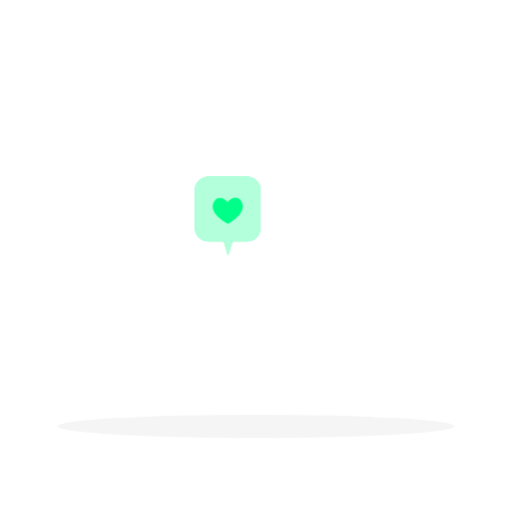
t = 0.00 s
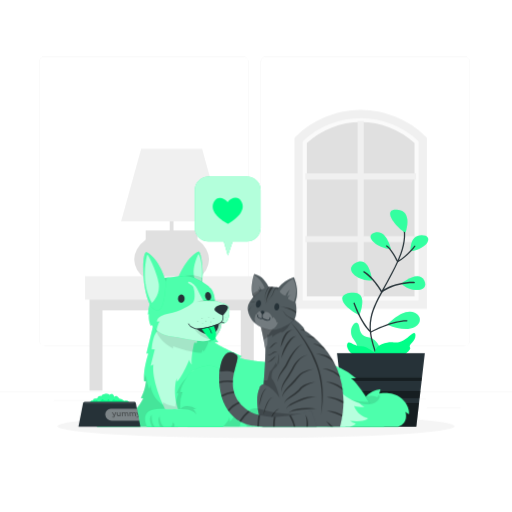
t = 1.00 s
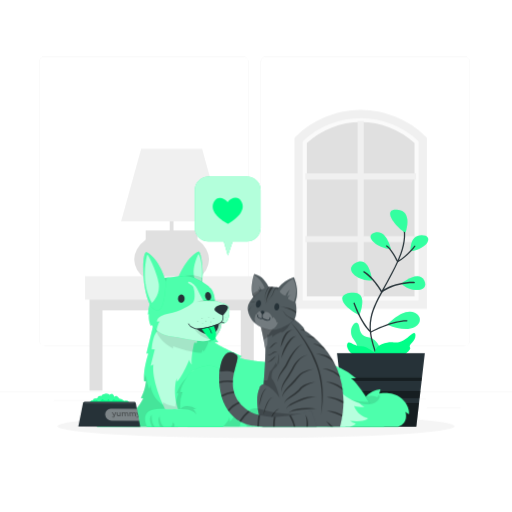
t = 1.09 s
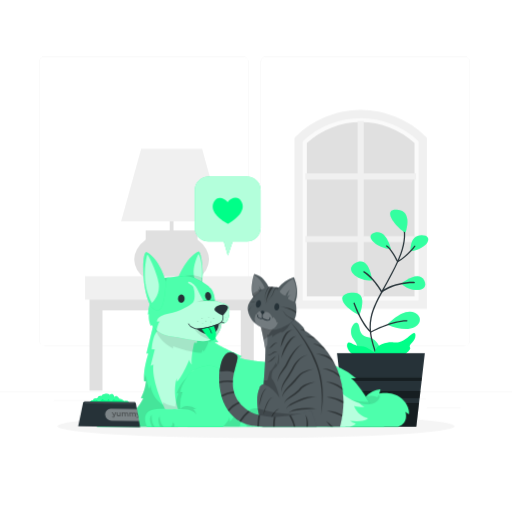
t = 1.28 s
t = 1.75 s: frame unchanged from t = 1.00 s, image omitted
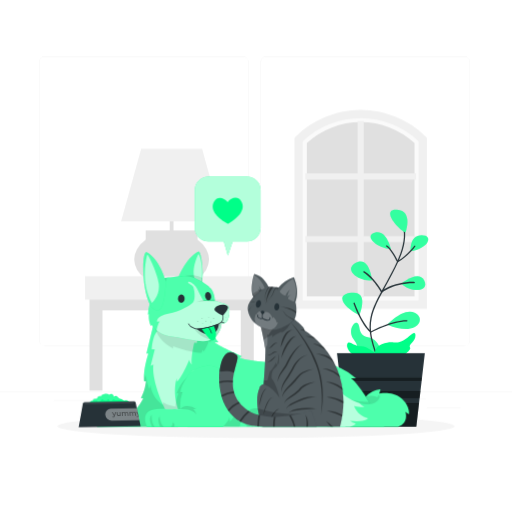
t = 2.13 s

The animated SVG that drew these frames (rendered in a browser with its animation timeline set to each time). Animation: 5 CSS @keyframes rules; one cycle of 2.50 s, repeats indefinitely.

<svg class="animated" id="freepik_stories-cat-and-dog" xmlns="http://www.w3.org/2000/svg" viewBox="0 0 500 500" version="1.1" xmlns:xlink="http://www.w3.org/1999/xlink" xmlns:svgjs="http://svgjs.com/svgjs"><style>svg#freepik_stories-cat-and-dog:not(.animated) .animable {opacity: 0;}svg#freepik_stories-cat-and-dog.animated #freepik--background-complete--inject-212 {animation: 1s 1 forwards cubic-bezier(.36,-0.01,.5,1.38) slideLeft;animation-delay: 0s;}svg#freepik_stories-cat-and-dog.animated #freepik--Plant--inject-212 {animation: 1s 1 forwards cubic-bezier(.36,-0.01,.5,1.38) fadeIn;animation-delay: 0s;}svg#freepik_stories-cat-and-dog.animated #freepik--Dog--inject-212 {animation: 1s 1 forwards cubic-bezier(.36,-0.01,.5,1.38) slideDown;animation-delay: 0s;}svg#freepik_stories-cat-and-dog.animated #freepik--Cat--inject-212 {animation: 1s 1 forwards cubic-bezier(.36,-0.01,.5,1.38) slideUp;animation-delay: 0s;}svg#freepik_stories-cat-and-dog.animated #freepik--Food--inject-212 {animation: 1s 1 forwards cubic-bezier(.36,-0.01,.5,1.38) slideLeft,1.5s Infinite  linear wind;animation-delay: 0s,1s;}            @keyframes slideLeft {                0% {                    opacity: 0;                    transform: translateX(-30px);                }                100% {                    opacity: 1;                    transform: translateX(0);                }            }                    @keyframes fadeIn {                0% {                    opacity: 0;                }                100% {                    opacity: 1;                }            }                    @keyframes slideDown {                0% {                    opacity: 0;                    transform: translateY(-30px);                }                100% {                    opacity: 1;                    transform: translateY(0);                }            }                    @keyframes slideUp {                0% {                    opacity: 0;                    transform: translateY(30px);                }                100% {                    opacity: 1;                    transform: inherit;                }            }                    @keyframes wind {                0% {                    transform: rotate( 0deg );                }                25% {                    transform: rotate( 1deg );                }                75% {                    transform: rotate( -1deg );                }            }        </style><g id="freepik--background-complete--inject-212" class="animable" style="transform-origin: 250px 228.23px;"><rect y="382.4" width="500" height="0.25" style="fill: rgb(235, 235, 235); transform-origin: 250px 382.525px;" id="el6eoca1rd1sy" class="animable"></rect><rect x="416.78" y="398.49" width="33.12" height="0.25" style="fill: rgb(235, 235, 235); transform-origin: 433.34px 398.615px;" id="elp4t1bc676rs" class="animable"></rect><rect x="322.53" y="401.21" width="8.69" height="0.25" style="fill: rgb(235, 235, 235); transform-origin: 326.875px 401.335px;" id="elzp0cm1v8y2b" class="animable"></rect><rect x="396.59" y="389.21" width="19.19" height="0.25" style="fill: rgb(235, 235, 235); transform-origin: 406.185px 389.335px;" id="elbb7y2j9jwjj" class="animable"></rect><rect x="52.46" y="390.89" width="43.19" height="0.25" style="fill: rgb(235, 235, 235); transform-origin: 74.055px 391.015px;" id="elq58a8la20r" class="animable"></rect><rect x="104.56" y="390.89" width="6.33" height="0.25" style="fill: rgb(235, 235, 235); transform-origin: 107.725px 391.015px;" id="elt9xd771qf7l" class="animable"></rect><rect x="131.47" y="395.11" width="93.68" height="0.25" style="fill: rgb(235, 235, 235); transform-origin: 178.31px 395.235px;" id="elb9s0drsw2qr" class="animable"></rect><path d="M237,337.8H43.91a5.71,5.71,0,0,1-5.7-5.71V60.66A5.71,5.71,0,0,1,43.91,55H237a5.71,5.71,0,0,1,5.71,5.71V332.09A5.71,5.71,0,0,1,237,337.8ZM43.91,55.2a5.46,5.46,0,0,0-5.45,5.46V332.09a5.46,5.46,0,0,0,5.45,5.46H237a5.47,5.47,0,0,0,5.46-5.46V60.66A5.47,5.47,0,0,0,237,55.2Z" style="fill: rgb(235, 235, 235); transform-origin: 140.46px 196.4px;" id="el8fepnbnk2lu" class="animable"></path><path d="M453.31,337.8H260.21a5.72,5.72,0,0,1-5.71-5.71V60.66A5.72,5.72,0,0,1,260.21,55h193.1A5.71,5.71,0,0,1,459,60.66V332.09A5.71,5.71,0,0,1,453.31,337.8ZM260.21,55.2a5.47,5.47,0,0,0-5.46,5.46V332.09a5.47,5.47,0,0,0,5.46,5.46h193.1a5.47,5.47,0,0,0,5.46-5.46V60.66a5.47,5.47,0,0,0-5.46-5.46Z" style="fill: rgb(235, 235, 235); transform-origin: 356.75px 196.4px;" id="elrklzgq5w3s" class="animable"></path><polygon points="412.88 136.23 369.81 111.17 336.62 111.17 292.82 135.04 292.82 297.46 412.88 297.46 412.88 136.23" style="fill: rgb(224, 224, 224); transform-origin: 352.85px 204.315px;" id="elbnf1t6hq1qa" class="animable"></polygon><path d="M291.59,136.23l1.23-1.19a85.35,85.35,0,0,1,59.42-23.87h0A85.34,85.34,0,0,1,411.65,135l1.23,1.19V297.46H291.59Zm113.25,3.45a77.86,77.86,0,0,0-105.21,0V289.42H404.84Z" style="fill: rgb(250, 250, 250); transform-origin: 352.235px 204.315px;" id="el913xzmsdwv7" class="animable"></path><polygon points="355.25 290.39 349.22 290.39 349.22 236.48 298.11 236.48 298.11 230.45 349.22 230.45 349.22 175.32 298.11 175.32 298.11 169.28 349.22 169.28 349.22 118.17 355.25 118.17 355.25 169.28 406.36 169.28 406.36 175.32 355.25 175.32 355.25 230.45 406.36 230.45 406.36 236.48 355.25 236.48 355.25 290.39" style="fill: rgb(240, 240, 240); transform-origin: 352.235px 204.28px;" id="elpjyk28q0bto" class="animable"></polygon><path d="M287.56,134.59l1.18-1.18a89.9,89.9,0,0,1,127,0l1.18,1.18v166.9H287.56Zm121.3,3.35a81.85,81.85,0,0,0-113.25,0v155.5H408.86Z" style="fill: rgb(240, 240, 240); transform-origin: 352.24px 204.319px;" id="el4kbiyie0lto" class="animable"></path><rect x="165.76" y="181.5" width="3.7" height="58.67" style="fill: rgb(224, 224, 224); transform-origin: 167.61px 210.835px;" id="elezcd68dndgo" class="animable"></rect><ellipse cx="167.61" cy="253.33" rx="36.5" ry="26.56" style="fill: rgb(224, 224, 224); transform-origin: 167.61px 253.33px;" id="elqo7p5xz4f48" class="animable"></ellipse><polygon points="87.41 275.93 87.41 381.37 100.09 381.37 100.09 303.15 235.14 303.15 235.14 381.37 247.82 381.37 247.82 275.93 87.41 275.93" style="fill: rgb(224, 224, 224); transform-origin: 167.615px 328.65px;" id="elo80syf957ko" class="animable"></polygon><rect x="83.09" y="269.62" width="169.04" height="23.04" style="fill: rgb(240, 240, 240); transform-origin: 167.61px 281.14px;" id="eljlduegem1vc" class="animable"></rect><rect x="142.29" y="224.96" width="50.63" height="9.51" style="fill: rgb(224, 224, 224); transform-origin: 167.605px 229.715px;" id="elmmffdnp9klh" class="animable"></rect><polygon points="216.89 216.17 118.33 216.17 137.9 145.45 197.32 145.45 216.89 216.17" style="fill: rgb(240, 240, 240); transform-origin: 167.61px 180.81px;" id="elw12emkmtv7p" class="animable"></polygon></g><g id="freepik--Shadow--inject-212" class="animable" style="transform-origin: 250px 416.24px;"><ellipse id="freepik--path--inject-212" cx="250" cy="416.24" rx="193.89" ry="11.32" style="fill: rgb(245, 245, 245); transform-origin: 250px 416.24px;" class="animable"></ellipse></g><g id="freepik--Plant--inject-212" class="animable animator-active" style="transform-origin: 373.632px 310.706px;"><path d="M370.13,370.25a.83.83,0,0,1-.47-.14c-9.3-6.35-20-31.84-20.4-32.93a.82.82,0,0,1,.45-1.08.83.83,0,0,1,1.09.45c.1.25,10.44,25,19.21,31.75,2.32-2.5,12.21-12.16,29.95-16a.83.83,0,1,1,.35,1.63c-19.43,4.17-29.44,15.88-29.54,16A.84.84,0,0,1,370.13,370.25Z" style="fill: rgb(38, 50, 56); transform-origin: 375.082px 353.143px;" id="elqqodkj4vkha" class="animable"></path><path d="M373.83,348.93s-2.39-17.57-13.63-19.49-7.85-10.42-10.78-13.71-10.58,6.41-4,15.81,1.19,6.45,4,15.19S374.86,363.5,373.83,348.93Z" style="fill: rgb(0, 255, 136); transform-origin: 358.343px 336.021px;" id="elu8a4vpdij6" class="animable"></path><g id="el8lo1t9s1sw"><path d="M373.83,348.93s-2.39-17.57-13.63-19.49-7.85-10.42-10.78-13.71-10.58,6.41-4,15.81,1.19,6.45,4,15.19S374.86,363.5,373.83,348.93Z" style="fill: rgb(255, 255, 255); isolation: isolate; opacity: 0.2; transform-origin: 358.343px 336.021px;" class="animable"></path></g><path d="M371.45,361.34a.62.62,0,0,1-.62-.5,155,155,0,0,0-4.4-15.4c-3.61-11.13-7.34-22.65-4.79-35,2.09-10.14,7.2-19.47,12.15-28.49q1.24-2.27,2.46-4.52c.66-1.23,1.33-2.46,2-3.69,4.54-8.4,9.24-17.09,12.55-26.16,4.14-11.32,4.72-21,1.77-29.7a.64.64,0,0,1,1.21-.41c3,8.95,2.46,18.94-1.78,30.55-3.35,9.16-8.07,17.88-12.64,26.32l-2,3.69c-.81,1.51-1.64,3-2.47,4.53-4.9,8.94-10,18.18-12,28.13-2.48,12,1,22.86,4.76,34.34a154.48,154.48,0,0,1,4.43,15.53.64.64,0,0,1-.49.75Z" style="fill: rgb(38, 50, 56); transform-origin: 378.237px 289.206px;" id="elj5xsd3v8fj" class="animable"></path><path d="M396,226.92s7.66-21.31-8.41-22.2S388.7,224.43,396,226.92Z" style="fill: rgb(0, 255, 136); transform-origin: 389.382px 215.806px;" id="elaqz0fym71zf" class="animable"></path><path d="M381.58,243.07s-4.26-19.68-15.8-15.87S370.19,243.13,381.58,243.07Z" style="fill: rgb(0, 255, 136); transform-origin: 371.679px 234.89px;" id="elaclor5g75a6" class="animable"></path><path d="M400.91,245.29s-1.3-15.65,10.83-15.63S418.1,243.24,400.91,245.29Z" style="fill: rgb(0, 255, 136); transform-origin: 409.527px 237.475px;" id="eldtks04p8utj" class="animable"></path><path d="M392,276.91s16.66-14.06,22.22-3.11S401.58,286.5,392,276.91Z" style="fill: rgb(0, 255, 136); transform-origin: 403.628px 276.396px;" id="el35cebrohwqm" class="animable"></path><path d="M363.28,273.55s-2.41-24.16-15.75-17S351.76,275.65,363.28,273.55Z" style="fill: rgb(0, 255, 136); transform-origin: 353.011px 264.509px;" id="ell1ikgi9nah" class="animable"></path><path d="M350.78,307.72s10.36-24.07-7.74-21.82S338.22,301.47,350.78,307.72Z" style="fill: rgb(0, 255, 136); transform-origin: 343.961px 296.736px;" id="el3xwscycocpt" class="animable"></path><path d="M378.2,317.15s15.71-17.52,27.18-11.52S406.87,329.21,378.2,317.15Z" style="fill: rgb(0, 255, 136); transform-origin: 394.117px 312.831px;" id="elgmcb7o92bts" class="animable"></path><g id="elppn7tb11cv"><g style="isolation: isolate; opacity: 0.2; transform-origin: 376.187px 262.987px;" class="animable"><path d="M396,226.92s7.66-21.31-8.41-22.2S388.7,224.43,396,226.92Z" style="fill: rgb(255, 255, 255); transform-origin: 389.382px 215.806px;" id="elqtfm3mcj" class="animable"></path><path d="M381.58,243.07s-4.26-19.68-15.8-15.87S370.19,243.13,381.58,243.07Z" style="fill: rgb(255, 255, 255); transform-origin: 371.679px 234.89px;" id="elqx1ct9ht37" class="animable"></path><path d="M400.91,245.29s-1.3-15.65,10.83-15.63S418.1,243.24,400.91,245.29Z" style="fill: rgb(255, 255, 255); transform-origin: 409.527px 237.475px;" id="els0edymimps8" class="animable"></path><path d="M392,276.91s16.66-14.06,22.22-3.11S401.58,286.5,392,276.91Z" style="fill: rgb(255, 255, 255); transform-origin: 403.628px 276.396px;" id="elvlrh0q30yst" class="animable"></path><path d="M363.28,273.55s-2.41-24.16-15.75-17S351.76,275.65,363.28,273.55Z" style="fill: rgb(255, 255, 255); transform-origin: 353.011px 264.509px;" id="eltzalfairjui" class="animable"></path><path d="M350.78,307.72s10.36-24.07-7.74-21.82S338.22,301.47,350.78,307.72Z" style="fill: rgb(255, 255, 255); transform-origin: 343.961px 296.736px;" id="el1s648rschff" class="animable"></path><path d="M378.2,317.15s15.71-17.52,27.18-11.52S406.87,329.21,378.2,317.15Z" style="fill: rgb(255, 255, 255); transform-origin: 394.117px 312.831px;" id="elctd338zivhg" class="animable"></path></g></g><path d="M388.27,256.06a.64.64,0,0,1-.2,0,.64.64,0,0,1-.38-.32c-.05-.12-5.91-12.13-10.51-15.06a.64.64,0,0,1,.68-1.08c4.34,2.77,9.41,12.46,10.68,15,9.09-5,15.95-14.55,16-14.64a.64.64,0,0,1,1,.74c-.3.41-7.4,10.27-17,15.33A.59.59,0,0,1,388.27,256.06Z" style="fill: rgb(38, 50, 56); transform-origin: 391.256px 247.797px;" id="el4ihnerh8e3o" class="animable"></path><path d="M372.7,285.55l-.14,0a.64.64,0,0,1-.41-.31c-.07-.13-7.42-13.25-17.15-19.34a.63.63,0,0,1-.2-.88.62.62,0,0,1,.87-.2c8.91,5.57,15.65,16.47,17.24,19.19,14.14-9.74,31.46-8.83,31.64-8.82a.64.64,0,0,1,.6.67.67.67,0,0,1-.68.6c-.17,0-17.53-.91-31.4,9A.59.59,0,0,1,372.7,285.55Z" style="fill: rgb(38, 50, 56); transform-origin: 379.925px 275.136px;" id="el0woev4c1xhes" class="animable"></path><path d="M362.24,324.78a.63.63,0,0,1-.41-.15c-9.46-8-16.36-27.54-16.64-28.37a.63.63,0,0,1,.39-.81.62.62,0,0,1,.8.39c.07.2,6.91,19.56,15.94,27.54,2.95-1.57,21-10.81,34.7-10.81h.23a.64.64,0,0,1,.63.64.64.64,0,0,1-.64.63H397c-14.34,0-34.28,10.75-34.48,10.86A.64.64,0,0,1,362.24,324.78Z" style="fill: rgb(38, 50, 56); transform-origin: 371.516px 310.097px;" id="elxyum1knvqf8" class="animable"></path><path d="M367.6,352.1s-5.9-11.74,5.18-16.07,12.63.41,19.56-2.83,13-12.39,13.32-6-7.52,9-5.23,12.19S380.35,358.6,367.6,352.1Z" style="fill: rgb(0, 255, 136); transform-origin: 385.85px 339.312px;" id="eljkthcnbnj" class="animable"></path><path d="M367.71,346.24s-8.24-8.32-15.41-8.17-11.9-7.1-13.37-1.78S348,355.83,367.71,346.24Z" style="fill: rgb(0, 255, 136); transform-origin: 353.252px 341.91px;" id="elqgj5hxponni" class="animable"></path><polygon points="329.08 344.84 331.85 368.69 332.21 371.85 333.36 381.85 334.19 388.92 334.73 393.52 337.41 416.72 406.49 416.72 409.18 393.52 409.71 388.92 410.54 381.85 411.69 371.85 412.06 368.69 414.83 344.84 329.08 344.84" style="fill: rgb(38, 50, 56); transform-origin: 371.955px 380.78px;" id="elm6qa25gq8h" class="animable"></polygon><g id="el9x1z74rha6w"><polygon points="333.36 381.85 334.19 388.92 409.71 388.92 410.54 381.85 333.36 381.85" style="opacity: 0.4; transform-origin: 371.95px 385.385px;" class="animable"></polygon></g><g id="eleeut69pob2i"><polygon points="334.73 393.52 337.41 416.72 406.49 416.72 409.18 393.52 334.73 393.52" style="opacity: 0.4; transform-origin: 371.955px 405.12px;" class="animable"></polygon></g><g id="el8iu7qkc17p"><polygon points="331.85 368.69 332.21 371.85 411.69 371.85 412.06 368.69 331.85 368.69" style="opacity: 0.4; transform-origin: 371.955px 370.27px;" class="animable"></polygon></g></g><g id="freepik--speech-bubble--inject-212" class="animable" style="transform-origin: 222.38px 211.005px;"><path d="M241.45,172.49h-38.1a13.1,13.1,0,0,0-13.1,13.1v37a13.11,13.11,0,0,0,13.1,13.1h15.18l4,13.83,4.77-13.83h14.11a13.1,13.1,0,0,0,13.1-13.1v-37A13.09,13.09,0,0,0,241.45,172.49Z" style="fill: rgb(0, 255, 136); transform-origin: 222.38px 211.005px;" id="el8xpk4qvll5o" class="animable"></path><g id="eln667nxo7gd"><path d="M241.45,172.49h-38.1a13.1,13.1,0,0,0-13.1,13.1v37a13.11,13.11,0,0,0,13.1,13.1h15.18l4,13.83,4.77-13.83h14.11a13.1,13.1,0,0,0,13.1-13.1v-37A13.09,13.09,0,0,0,241.45,172.49Z" style="fill: rgb(255, 255, 255); opacity: 0.7; transform-origin: 222.38px 211.005px;" class="animable"></path></g><path d="M209.17,196.68c3.3-5.53,9.79-3.5,13.18.72,3.28-4.31,9.7-6.5,13.15-1.06,5.82,9.18-5.81,17.9-11.31,21.33-.62.39-1.14.72-1.57,1-.44-.24-1-.55-1.59-.93C215.44,214.43,203.59,206,209.17,196.68Z" style="fill: rgb(0, 255, 136); transform-origin: 222.401px 205.893px;" id="elejv95een4pg" class="animable"></path></g><g id="freepik--Dog--inject-212" class="animable" style="transform-origin: 246.245px 331.103px;"><path d="M375.25,416.72H95a12.31,12.31,0,0,1-1.88-5.31c0-.19,0-.39-.05-.58s0-.39,0-.58,0-.39,0-.59a10,10,0,0,1,.11-1.24c0-.16,0-.32.09-.47s.08-.37.12-.54a5.5,5.5,0,0,1,.16-.58,8.22,8.22,0,0,1,.4-1.08c.07-.17.15-.35.23-.52l.27-.51h0l.3-.49a10.17,10.17,0,0,1,.68-.94c.12-.16.25-.3.38-.45l.32-.35.71-.65a9.37,9.37,0,0,1,.78-.59,6.2,6.2,0,0,1,.69-.44l.06,0,.66-.36.25-.11a7.64,7.64,0,0,1,.83-.35c.25-.1.52-.2.79-.28,7.73-2.38,28.94-.46,31.36-.46a1.14,1.14,0,0,0,.42-.09c1.51-.6,3.79-4.1,5.39-6.86l.26-.45c.92-1.6,1.57-2.87,1.64-3h-2.36s0,0,0,0a35.24,35.24,0,0,0,1.75-3.69c.28-.67.54-1.35.77-2,.1-.27.19-.53.28-.8.31-.94.58-1.86.82-2.72.12-.43.23-.86.33-1.27s.19-.8.27-1.19.15-.65.21-1,.09-.47.12-.68c.1-.47.17-.89.23-1.26,0-.17.05-.33.07-.48l.06-.38c0-.12,0-.22,0-.32s0-.19,0-.27c0-.27,0-.42,0-.42h-1.77c-.06-.51-.1-1-.13-1.54l0-.7c0-.19,0-.39,0-.58,0-.57,0-1.15,0-1.73,0-.38,0-.76,0-1.15s0-.66.06-1,0-.36,0-.55h0c.07-.94.16-1.87.28-2.79,0-.31.08-.62.12-.93s.08-.6.13-.91c.09-.6.19-1.2.29-1.79s.21-1.17.32-1.74c.17-.86.35-1.69.53-2.49.07-.26.12-.52.19-.78q.18-.78.36-1.5a.27.27,0,0,0,0-.12c.11-.44.23-.87.34-1.27v0c.12-.44.24-.85.35-1.24.39-1.4.74-2.52,1-3.25,0-.11.06-.2.09-.29s.11-.3.14-.41.07-.19.08-.23,0,0,0,0v0h-1.92l7.71-31.91s28.36-9.19,41-8.48c.47,0,.91.06,1.33.12.21,0,.42.06.61.09a9.22,9.22,0,0,1,1,.22,5.54,5.54,0,0,1,1.21.44,4.18,4.18,0,0,1,.63.37,2.17,2.17,0,0,1,.32.27,2.37,2.37,0,0,1,.27.28,2.26,2.26,0,0,1,.39.67,1.71,1.71,0,0,1,.13.38,20.22,20.22,0,0,0,.85,2.71l.25.61c.17.45.38.91.6,1.39.12.28.26.56.4.86.39.81.82,1.64,1.28,2.49A127.08,127.08,0,0,0,208.06,327c.85,1.24,1.65,2.38,2.36,3.37l.53.73.83,1.14.68.91h0l.26.35.12.16.33.43.17.22a.05.05,0,0,1,0,0l-3.84,0c6.4,4.86,26.66,13.64,26.66,13.64l-1.88,1.39c18.76,7.23,86.5,4.52,87.4,4.49l-1,.41L318,355.3h0c.66.09,1.32.18,2,.29a45.81,45.81,0,0,1,8.33,2.21l1.69.65c.83.34,1.65.69,2.44,1.06a59.44,59.44,0,0,1,15.17,10H342.7c3.74,2,11,12.31,17.78,22.81,3,4.73,5.95,9.48,8.37,13.52C372.64,412.15,375.25,416.72,375.25,416.72Z" style="fill: rgb(0, 255, 136); transform-origin: 234.149px 360.835px;" id="el23pff7jr5yg" class="animable"></path><g id="elk0kto5rd2np"><path d="M375.25,416.72H95a12.31,12.31,0,0,1-1.88-5.31c0-.19,0-.39-.05-.58s0-.39,0-.58,0-.39,0-.59a10,10,0,0,1,.11-1.24c0-.16,0-.32.09-.47s.08-.37.12-.54a5.5,5.5,0,0,1,.16-.58,8.22,8.22,0,0,1,.4-1.08c.07-.17.15-.35.23-.52l.27-.51h0l.3-.49a10.17,10.17,0,0,1,.68-.94c.12-.16.25-.3.38-.45l.32-.35.71-.65a9.37,9.37,0,0,1,.78-.59,6.2,6.2,0,0,1,.69-.44l.06,0,.66-.36.25-.11a7.64,7.64,0,0,1,.83-.35c.25-.1.52-.2.79-.28,7.73-2.38,28.94-.46,31.36-.46a1.14,1.14,0,0,0,.42-.09c1.51-.6,3.79-4.1,5.39-6.86l.26-.45c.92-1.6,1.57-2.87,1.64-3H137.6a39.9,39.9,0,0,0,1.76-3.69c.19-.46.37-.93.54-1.39.09-.21.16-.41.23-.62s.19-.53.28-.8c.31-.94.58-1.86.82-2.72.12-.43.23-.86.33-1.27s.19-.8.27-1.19.15-.65.21-1,.09-.47.12-.68c.1-.47.17-.89.23-1.26,0-.17.05-.33.07-.48l.06-.38c0-.12,0-.22,0-.32s0-.19,0-.27c0-.27,0-.42,0-.42h-1.77c-.06-.51-.1-1-.13-1.54l0-.7c0-.19,0-.39,0-.58,0-.57,0-1.15,0-1.73,0-.38,0-.76,0-1.15s0-.66.06-1,0-.36,0-.55h0c.07-.94.16-1.87.28-2.79,0-.31.08-.62.12-.93s.08-.6.13-.91c.09-.6.19-1.2.29-1.79s.21-1.17.32-1.74c.17-.86.35-1.69.53-2.49.07-.26.12-.52.19-.78q.18-.78.36-1.5a.27.27,0,0,0,0-.12c.11-.44.23-.87.34-1.27v0c.12-.44.24-.85.35-1.24.4-1.4.75-2.52,1-3.25,0-.11.06-.2.09-.29s.11-.3.14-.41.07-.19.08-.23,0,0,0,0v0h-1.93l7.71-31.91s28.36-9.19,41-8.48c.47,0,.91.06,1.33.12.21,0,.42.06.61.09a9.22,9.22,0,0,1,1,.22,5.54,5.54,0,0,1,1.21.44,4.18,4.18,0,0,1,.63.37,2.17,2.17,0,0,1,.32.27,2.37,2.37,0,0,1,.27.28,2.26,2.26,0,0,1,.39.67,2,2,0,0,1,.12.37,19.09,19.09,0,0,0,.86,2.72,6,6,0,0,0,.25.61c.17.45.38.91.6,1.39.12.28.26.56.4.86.39.81.82,1.64,1.28,2.49A127.08,127.08,0,0,0,208.06,327c.85,1.24,1.65,2.38,2.36,3.37l.53.73.83,1.14.68.91h0l.26.35.12.16c.13.17.25.31.33.43l.17.22a.05.05,0,0,1,0,0l-3.84,0c6.4,4.86,26.66,13.64,26.66,13.64l-1.88,1.39c18.76,7.23,86.5,4.52,87.4,4.49l-1,.41L318,355.3h0c.66.08,1.32.17,2,.29a45.81,45.81,0,0,1,8.33,2.21l1.69.65c.83.34,1.65.69,2.44,1.06a59.44,59.44,0,0,1,15.17,10H342.7c3.74,2,11,12.31,17.78,22.81,3,4.73,5.95,9.48,8.37,13.52C372.64,412.15,375.25,416.72,375.25,416.72Z" style="fill: rgb(255, 255, 255); opacity: 0.3; transform-origin: 234.149px 360.83px;" class="animable"></path></g><g id="ellpiis6s7rk9"><path d="M192.4,323.38v11.37h-2.75s-3.46,15.74-2.27,21.11c0,0-1.5-.67-2.58-4.59,0,0-6.73,16.89-12,21.42l-.33-3s-7.71,23,10.89,47.05h-9.1c-4.85-3.83-10.28-10.35-15.05-21.4-12.23-28.36-9.32-39.46-9.32-39.46l-2.73,1.45,4-16.12h-2.89s.23-16.24,8.57-20.58S192.4,323.38,192.4,323.38Z" style="fill: rgb(255, 255, 255); opacity: 0.6; transform-origin: 169.78px 367.982px;" class="animable"></path></g><g id="elj0r8fy9xq9"><path d="M208.06,330.79a14.72,14.72,0,0,1-3,3.4l-1.17-1.46c-.61,4.22-4.82,10.5-4.82,10.5l-1.28-1.35-.84,2.69c-9.09.27-28-6.46-28-6.46l.18,2.16a34.78,34.78,0,0,1-19-24s33.68-.8,51-.39C203.16,320.94,205.78,326.34,208.06,330.79Z" style="opacity: 0.1; transform-origin: 179.095px 330.171px;" class="animable"></path></g><g id="el0igx800ub6a"><path d="M234.1,416.72H95c-4-6.18-1.84-14.69,5.9-17.06s28.94-.46,31.36-.46S140,388.81,140,388.81H137.6a48,48,0,0,0,5-16.45h-1.77a40.62,40.62,0,0,1-.06-7.24c.52,2.39,1,4,1,4l.86-2.85c-.13,4.38,3.17,13.6,3.17,13.6l1.16-3.51c2.14,13.82,12.16,19,12.16,19l.21-2.51c3.84,2.86,12.17,4.29,12.17,4.29-.2-6,2.88-13.07,2.88-13.07h-1.85C176.47,372.62,184,368,184,368s43.75,7.21,49.28,22.79C236.83,400.68,235.52,410.74,234.1,416.72Z" style="opacity: 0.1; transform-origin: 164.295px 390.92px;" class="animable"></path></g><g id="elhok4gynf0q7"><path d="M308.05,381.75s-13.6-.74-21.91,0-22.23,9.09-21.91,16.11,16.95,11.85,16.95,11.85-20.15-4.53-26.07-4.13-7.7,11.14-7.7,11.14H241.1s-2.43-12,2.43-16.11,15.91,0,15.91,0-1.83-15,9.37-21.85l-.13,3s7.06-6.28,22.11-6.06c0,0-3.28,2.42-2.64,2.2S294.06,376.62,308.05,381.75Z" style="opacity: 0.1; transform-origin: 274.271px 396.207px;" class="animable"></path></g><g id="el8iolxudwg8t"><path d="M368.85,405.84c-.67,4.08-3.52,7.88-7.63,10.88h-40.9c-10.9-7.65-11.3-16.29-11.3-16.29l3.31,1.49c-2.39-8.39-.64-20.17-.64-20.17,5.36,5.59,27.73,10.48,28.42,10.63-.63-.46-16.28-11.89-4.7-5.28a33.87,33.87,0,0,0,3.18,1.61c8.69,3.79,18.14,3.79,21.89,3.61C363.5,397.05,366.43,401.8,368.85,405.84Z" style="opacity: 0.1; transform-origin: 338.935px 399.235px;" class="animable"></path></g><path d="M173.19,273.21S181,251.45,194,245.47c2.22-1,8.38,29.67-1.89,43C191.35,289.51,173.19,273.21,173.19,273.21Z" style="fill: rgb(0, 255, 136); transform-origin: 185.527px 266.982px;" id="elvdtdlvj4uei" class="animable"></path><g id="el0dqan97gynnn"><path d="M197.67,271.29a45.22,45.22,0,0,1-1.26,7.79,26,26,0,0,1-4.29,9.43c-.76,1-18.94-15.3-18.94-15.3S181,251.45,194,245.48C195.48,244.79,198.75,258.31,197.67,271.29Z" style="fill: rgb(255, 255, 255); opacity: 0.3; transform-origin: 185.532px 267.004px;" class="animable"></path></g><g id="el1g712auak0w"><path d="M193.82,248s-9.22,17.62-1.84,27.19C199.23,284.62,198.66,254.68,193.82,248Z" style="fill: rgb(255, 255, 255); opacity: 0.6; transform-origin: 193.282px 262.505px;" class="animable"></path></g><g id="el1f9z5lh2efa"><path d="M197.67,271.29a45.22,45.22,0,0,1-1.26,7.79c-4.55-1.1-10.35-3.95-15.95-9.42C180.46,269.66,187.65,266.87,197.67,271.29Z" style="opacity: 0.1; transform-origin: 189.065px 273.936px;" class="animable"></path></g><path d="M223.18,299.18c-1.55-3.08-13.3-5-13.3-5s-.21-7.06-3.27-11.52-16.2-12.48-24.07-12.93-24.6,2.15-24.6,2.15l-11.63,24.07s0,.14,0,.4a36.89,36.89,0,0,0-1.83,11l.89-.83s-.66,7.07,1.95,11.69l.91-1a23.8,23.8,0,0,0,4.66,5.22c3.13,2.84,8,5.43,16.55,6.4,10,1.13,22.1,4.59,29.48,4.32,16.57-.6,17.43-17.12,17.43-17.12C225.21,316.46,224.73,302.25,223.18,299.18Z" style="fill: rgb(0, 255, 136); transform-origin: 184.274px 301.421px;" id="el96zwog7qdnq" class="animable"></path><g id="el7ant8f6sof6"><path d="M216.31,316s-.86,16.52-17.43,17.12c-7.38.27-19.52-3.19-29.48-4.32-8.52-1-13.42-3.56-16.55-6.4a24.23,24.23,0,0,1-4.67-5.22l-.9,1c-2.61-4.63-2-11.7-2-11.7l-.88.83a37,37,0,0,1,1.83-11c0-.26,0-.4,0-.4l11.63-24.07.86-.13c.84-.12,2.29-.33,4.07-.56,5.55-.74,14.52-1.75,19.67-1.46,7.87.45,21,8.4,24.07,12.93,2.16,3.15,2.9,7.6,3.15,9.94.1,1,.12,1.58.12,1.58s11.75,1.94,13.31,5S225.21,316.46,216.31,316Z" style="fill: rgb(255, 255, 255); opacity: 0.3; transform-origin: 184.209px 301.387px;" class="animable"></path></g><g id="elixbip1bav7"><path d="M221,314.34a6.06,6.06,0,0,1-4.72,1.65s-.57,10.95-9.73,15.34a19,19,0,0,1-7.7,1.78c-7.38.27-19.52-3.19-29.48-4.32-8.52-1-13.42-3.56-16.55-6.4.47-2.23,1.45-6.05,3.06-8.51l-2.46.1s-1.15-5.09,10.91-7.61,21.28-8.13,24.12-11.08,1.45-14-.26-15.84-5.26-2.95-4.38-4.14,6.28,2.2,8.22,5.79,5.73,11.87,7.18,12.84a106.35,106.35,0,0,1,10.64.22s11.75,1.94,13.31,5C224.38,301.55,224.94,310.56,221,314.34Z" style="fill: rgb(255, 255, 255); opacity: 0.6; transform-origin: 188.442px 304.096px;" class="animable"></path></g><path d="M180.2,292.28c-.4,2.19-2.13,3.67-3.87,3.32s-2.85-2.4-2.47-4.6,2.12-3.71,3.88-3.36S180.6,290.07,180.2,292.28Z" style="fill: rgb(38, 50, 56); transform-origin: 177.034px 291.62px;" id="el7876g1j0ju" class="animable"></path><path d="M206.06,288.48c.53,2.19-.31,4.27-1.87,4.66s-3.25-1.05-3.78-3.23.29-4.29,1.86-4.69S205.54,286.29,206.06,288.48Z" style="fill: rgb(38, 50, 56); transform-origin: 203.234px 289.179px;" id="elak1q4ja9b5m" class="animable"></path><path d="M222.19,299c-3.35-2.52-10.29-1.56-12.56,2.08-1.89,3,8.23,7,8.23,7S224.58,300.83,222.19,299Z" style="fill: rgb(38, 50, 56); transform-origin: 216.049px 302.835px;" id="el5biqtof2yy6" class="animable"></path><g id="elwg314mifdu"><path d="M221,314.34a6.06,6.06,0,0,1-4.72,1.65s-.57,10.95-9.73,15.34c-11.36-1.19-17.38-11-17.38-11,12.27,2.2,27.13-6,27.13-6a4.93,4.93,0,0,0,4.69,0Z" style="opacity: 0.1; transform-origin: 205.085px 322.83px;" class="animable"></path></g><path d="M218.45,315.44a4.29,4.29,0,0,1-2.32-.84.34.34,0,1,1,.41-.54,3.42,3.42,0,0,0,2.24.67.34.34,0,0,1,.4.27.34.34,0,0,1-.27.4A2.45,2.45,0,0,1,218.45,315.44Z" style="fill: rgb(38, 50, 56); transform-origin: 217.58px 314.707px;" id="elvc6lx5v101" class="animable"></path><path d="M213.71,316s-.13,10.67-9.77,10.68c-5.54,0-11.92-5.46-11.92-5.46A77.25,77.25,0,0,0,213.71,316Z" style="fill: rgb(38, 50, 56); transform-origin: 202.865px 321.34px;" id="elmcfu03e01r" class="animable"></path><path d="M197,321.21a64.68,64.68,0,0,0,7.85,10C209,335.37,214,329,208.69,318A86.1,86.1,0,0,1,197,321.21Z" style="fill: rgb(0, 255, 136); transform-origin: 203.994px 325.246px;" id="el9vnr2zohiut" class="animable"></path><path d="M193.31,321.47a9.71,9.71,0,0,1-3.62-.55l-.55-.22a9,9,0,0,1-5.44-4.45.34.34,0,1,1,.62-.3,8.39,8.39,0,0,0,5.07,4.11l.56.23c5.06,2.11,23.3-3.23,26.14-6.2,2.61-2.72.85-9.36.83-9.43a.34.34,0,0,1,.24-.42.34.34,0,0,1,.42.24c.08.29,1.88,7.09-1,10.09C214.29,317,200.9,321.47,193.31,321.47Z" style="fill: rgb(38, 50, 56); transform-origin: 200.937px 312.852px;" id="el4jnasvrqap4" class="animable"></path><path d="M206.54,325.46a.34.34,0,0,1-.33-.25,17.06,17.06,0,0,0-2.76-5.39.34.34,0,1,1,.53-.43,17.46,17.46,0,0,1,2.89,5.63.35.35,0,0,1-.24.43Z" style="fill: rgb(38, 50, 56); transform-origin: 205.128px 322.362px;" id="elwis49jdxolf" class="animable"></path><g id="elolnth9etmyh"><path d="M162.87,271.17a7.41,7.41,0,0,1-1.06,3.52l-3-3C159.64,271.61,161.09,271.4,162.87,271.17Z" style="opacity: 0.1; transform-origin: 160.84px 272.93px;" class="animable"></path></g><path d="M161.82,274.69s-5.36-21-18.44-28.38c-5.53-3.13-5.31,45.63,6.63,55.32C161.73,311.13,161.82,274.69,161.82,274.69Z" style="fill: rgb(0, 255, 136); transform-origin: 150.853px 274.688px;" id="ele577y4vrdi" class="animable"></path><g id="elaf5b2az8pj"><path d="M161.82,274.69s-5.36-21-18.44-28.38c-5.53-3.13-5.31,45.63,6.63,55.32C161.73,311.13,161.82,274.69,161.82,274.69Z" style="fill: rgb(255, 255, 255); opacity: 0.3; transform-origin: 150.853px 274.688px;" class="animable"></path></g><g id="elixt3jso5vok"><path d="M143.74,248.7c.41-1.59,10,17.67,11.33,28.89,1.3,11-6.71,18.21-6.71,18.21S136.39,277.72,143.74,248.7Z" style="fill: rgb(255, 255, 255); opacity: 0.6; transform-origin: 148.283px 272.204px;" class="animable"></path></g><g id="elntg9n388y8"><path d="M209.13,311a.51.51,0,1,1-.51-.51A.51.51,0,0,1,209.13,311Z" style="opacity: 0.2; transform-origin: 208.62px 311px;" class="animable"></path></g><g id="eldi6j4lh1y2"><path d="M221.43,313.12c-.14.24-.32.39-.41.34s-.06-.29.08-.53.33-.4.42-.35S221.57,312.87,221.43,313.12Z" style="opacity: 0.2; transform-origin: 221.268px 313.02px;" class="animable"></path></g><g id="eli3r75aw1frd"><path d="M223.55,308.38c0,.28-.15.49-.25.48s-.16-.25-.13-.53.15-.49.25-.48S223.58,308.1,223.55,308.38Z" style="opacity: 0.2; transform-origin: 223.36px 308.355px;" class="animable"></path></g><g id="elsduyppr8q0p"><path d="M221.08,310c0,.28-.15.5-.25.48s-.17-.25-.13-.52.14-.5.25-.48S221.11,309.74,221.08,310Z" style="opacity: 0.2; transform-origin: 220.889px 309.98px;" class="animable"></path></g><g id="el9be69h5d1n4"><path d="M206.41,314.33a.51.51,0,1,1-.51-.51A.51.51,0,0,1,206.41,314.33Z" style="opacity: 0.2; transform-origin: 205.9px 314.33px;" class="animable"></path></g><g id="elxbayc608j2d"><path d="M204.25,310a.51.51,0,0,1-1,0,.51.51,0,0,1,1,0Z" style="opacity: 0.2; transform-origin: 203.75px 310px;" class="animable"></path></g><g id="el5otchmesbx7"><circle cx="200.97" cy="313.65" r="0.51" style="opacity: 0.2; transform-origin: 200.97px 313.65px;" class="animable"></circle></g><g id="elus8us0ts3ef"><path d="M198.3,316a.51.51,0,0,1-1,0,.51.51,0,0,1,1,0Z" style="opacity: 0.2; transform-origin: 197.8px 316px;" class="animable"></path></g><g id="elg3v0qq3t19s"><circle cx="193.07" cy="313.82" r="0.51" style="opacity: 0.2; transform-origin: 193.07px 313.82px;" class="animable"></circle></g><g id="elx8ztd4cfpqj"><path d="M197.79,311a.51.51,0,0,1-.51.51.51.51,0,0,1,0-1A.51.51,0,0,1,197.79,311Z" style="opacity: 0.2; transform-origin: 197.33px 311.01px;" class="animable"></path></g><g id="el19fmbunptya"><path d="M209.88,294.16s-12.39-.84-17.86,1c0,0,4.94-4,17.74-2.56C209.86,293.55,209.88,294.16,209.88,294.16Z" style="opacity: 0.1; transform-origin: 200.95px 293.724px;" class="animable"></path></g><path d="M185.83,363.67s-8.79,11.18-9.62,19h2a39.22,39.22,0,0,0-2.09,16.77s-7,.32-16.46-.22c-16-.92-21.24,5.34-16.21,17.54h74.24s6.39-5.81,6.27-9.65l.54,5.06s9.23-10.21,9.06-19.1S218.52,340.56,185.83,363.67Z" style="fill: rgb(0, 255, 136); transform-origin: 187.586px 386.878px;" id="eltty3nns429" class="animable"></path><g id="elutpiar46e59"><path d="M233.55,393c.17,8.89-9.06,19.1-9.06,19.1l-.54-5.05c.12,3.83-6.27,9.64-6.27,9.64H143.44c-5-12.2.2-18.46,16.21-17.54,9.47.54,16.46.21,16.46.21a39.19,39.19,0,0,1,2.09-16.76h-2c.83-7.78,9.62-19,9.62-19C218.52,340.56,233.37,384.14,233.55,393Z" style="fill: rgb(255, 255, 255); opacity: 0.3; transform-origin: 187.581px 386.823px;" class="animable"></path></g><g id="elmsbp86zmhbl"><path d="M176.11,399.4c9.49-.28,15.52,3.34,16.23,7,0,0-1.77-5.73-3.56-7h2.82a14,14,0,0,0-9.11-3A8,8,0,0,0,176.11,399.4Z" style="opacity: 0.1; transform-origin: 184.225px 401.397px;" class="animable"></path></g><g id="elmljr5ns3uaj"><path d="M151,416.72h-2.43s-4.33-7.52-.49-11.7C148.1,405.46,147.74,413,151,416.72Z" style="opacity: 0.1; transform-origin: 148.746px 410.87px;" class="animable"></path></g><g id="el68urigoxm5"><path d="M159.88,416.72h-3.43c-.21-.4-3.5-6.9-.55-10.36C155.9,406.36,156,413.08,159.88,416.72Z" style="opacity: 0.1; transform-origin: 157.279px 411.54px;" class="animable"></path></g><g id="ele45cygvucrq"><path d="M170.15,416.72H167s2.39-2.4,1.31-4.15C168.26,412.57,171.31,413.08,170.15,416.72Z" style="opacity: 0.1; transform-origin: 168.707px 414.645px;" class="animable"></path></g><g id="el1p51811uvxl"><path d="M360.15,394.76c.46,0,.92-.08,1.38-.13a4.93,4.93,0,0,1-1.92.15Z" style="opacity: 0.1; transform-origin: 360.57px 394.722px;" class="animable"></path></g><path d="M399.38,404.59l-3.47-2.36s3.77,10.85-7.07,14.49H327.13c-.8-.38-10.32-5.14-11.94-15.5,0,0,1.13,1.47,4.35,1.84a31.79,31.79,0,0,1-4.2-25s9,7.8,19.76,10.72l-1.32-4.68a43.74,43.74,0,0,0,3.63,2.75c.2.15.42.3.65.45,1,.68,2.17,1.42,3.45,2.15.24.15.49.29.75.43l.47.25c.24.14.49.27.74.39.42.23.85.45,1.29.65l1,.49c.27.12.54.25.81.35.52.23,1.05.45,1.59.65.31.12.63.24.95.34s.54.2.81.28l.18.07.7.21.06,0a33.29,33.29,0,0,0,3.45.82l.71.12.35.05.67.08a3.91,3.91,0,0,0,.48.05c.29,0,.57.05.85.07a18,18,0,0,0,2.2,0l.54,0c.46,0,.92-.08,1.38-.13l-4.18-7.05a21.23,21.23,0,0,1,14.28-7.33l-1.22,4.1s12.61-2.93,21.5,4.58S399.38,404.59,399.38,404.59Z" style="fill: rgb(0, 255, 136); transform-origin: 356.929px 397.39px;" id="eldqctmebkeif" class="animable"></path><g id="elq8v2au12bsf"><path d="M399.38,404.59l-3.47-2.36s3.77,10.85-7.07,14.49H327.13c-.8-.38-10.32-5.14-11.94-15.5,0,0,1.13,1.47,4.35,1.84a31.79,31.79,0,0,1-4.2-25s9,7.8,19.76,10.72l-1.32-4.68a43.74,43.74,0,0,0,3.63,2.75c.2.15.42.3.65.45,1,.68,2.17,1.42,3.45,2.15l.75.43.47.25c.24.14.49.26.74.39.42.23.85.45,1.29.65l1,.49.81.35c.52.23,1.05.45,1.59.65.31.12.63.24.95.34s.54.2.81.28l.18.07.7.21.06,0a33.29,33.29,0,0,0,3.45.82l.71.12.35.05c.22,0,.45.07.67.08a3.91,3.91,0,0,0,.48.05c.28,0,.57.05.85.07a18,18,0,0,0,2.2,0l.54,0c.46,0,.92-.08,1.38-.13l-4.18-7.05a21.23,21.23,0,0,1,14.28-7.33l-1.22,4.1s12.61-2.93,21.5,4.58S399.38,404.59,399.38,404.59Z" style="fill: rgb(255, 255, 255); opacity: 0.3; transform-origin: 356.929px 397.39px;" class="animable"></path></g><g id="el3sccuje4q79"><path d="M369.86,389.92c-2.71,4.15-8.33,4.71-8.33,4.71l-4.18-7.05c6.84-2.66,11,.51,11,.51a4,4,0,0,0,1.1-2.14S372.56,385.79,369.86,389.92Z" style="opacity: 0.1; transform-origin: 364.156px 390.29px;" class="animable"></path></g><g id="elbsnvxlbhdx"><path d="M359.43,408.56s-2.55,4.06-17.64,2.41a15.06,15.06,0,0,0,5.76,2.64s-1.67,1.9-5.94,3.11H327.13c-.8-.38-10.32-5.14-11.94-15.5,0,0,1.13,1.47,4.35,1.84a31.79,31.79,0,0,1-4.2-25s9,7.8,19.76,10.72l-1.32-4.68s7.65,6.67,17.12,9.48a16.35,16.35,0,0,0,5,3.82s-6.59.34-9.9-1.18C346,396.21,347.41,404.67,359.43,408.56Z" style="fill: rgb(255, 255, 255); opacity: 0.6; transform-origin: 336.915px 397.39px;" class="animable"></path></g></g><g id="freepik--Cat--inject-212" class="animable" style="transform-origin: 274.702px 342.105px;"><path d="M282.72,308.72s14.48,8.59,14.83,14.3c0,0,51.1,28.75,34.5,93.7H256.69s-10.25-23.37-3-38.31l-.65.11c2.41-3.66,4.38-3.1,4.38-3.1s2.34-27.65,1.42-35.65-5.15-25.45-5.15-25.45Z" style="fill: rgb(38, 50, 56); transform-origin: 293.232px 362.72px;" id="elot1ayyshive" class="animable"></path><g id="elerqokhz7019"><path d="M335.37,392.12c0,.61,0,1.22,0,1.85a93.49,93.49,0,0,1-1,11.22l-.24,1.61q-.76,4.81-2.07,9.92H256.69s-.93-2.13-2-5.53a75.61,75.61,0,0,1-3-12.44c-1-6.74-1-14.24,2-20.34l-.65.11c1.56-2.37,2.94-3,3.72-3.1a1.69,1.69,0,0,1,.67,0s.12-1.51.31-3.93c.6-7.93,1.81-25.59,1.1-31.72-.24-2.1-.71-4.85-1.28-7.77-1.56-8.19-3.87-17.68-3.87-17.68l29.06-5.6s1.2.71,2.91,1.86c3.92,2.63,10.55,7.53,11.73,11.48a3.79,3.79,0,0,1,.19,1s.52.3,1.43.88a72.62,72.62,0,0,1,6.8,5c.81.69,1.67,1.43,2.55,2.22a86.39,86.39,0,0,1,7.29,7.43c.81.94,1.64,1.93,2.45,3h0a82.41,82.41,0,0,1,6.06,8.76h0c.78,1.3,1.53,2.64,2.26,4a76,76,0,0,1,4.86,11.41h0c.33,1,.64,2,.92,3a78,78,0,0,1,2.23,10.11c.13.83.24,1.66.34,2.5A84.6,84.6,0,0,1,335.37,392.12Z" style="fill: rgb(255, 255, 255); opacity: 0.2; transform-origin: 293.232px 362.72px;" class="animable"></path></g><g id="eltc1e8zjcsls"><path d="M268.09,320.12s-5.28,4.43-5.73,7.22l-1.21-.67s.38,7.89-.31,12.3l-.82-2.19a54.13,54.13,0,0,1-.85,9.79c-.05-2.65-.16-5-.36-6.8-.92-8-5.15-25.45-5.15-25.45l3.47-.67A125.47,125.47,0,0,1,268.09,320.12Z" style="fill: rgb(255, 255, 255); opacity: 0.2; transform-origin: 260.875px 330.11px;" class="animable"></path></g><g id="elx4ou93t3ij"><path d="M285.63,310.58c-1.14,3.59-4.29,11.4-10.68,14.25v-1a40.22,40.22,0,0,0-9.31,5.45l.45-2.58a27.17,27.17,0,0,0-8.56,5.33c-1.56-8.19-3.87-17.68-3.87-17.68l29.06-5.6S283.92,309.43,285.63,310.58Z" style="opacity: 0.2; transform-origin: 269.645px 320.39px;" class="animable"></path></g><g id="el6wlhsevnr9w"><path d="M257.4,375.42h-.67A1.69,1.69,0,0,1,257.4,375.42Z" style="opacity: 0.2; transform-origin: 257.065px 375.403px;" class="animable"></path></g><g id="elr9e3y6yp2i9"><path d="M273.15,388.68s-6.81-11.05-15.75-13.26c0,0,.12-1.51.31-3.93a13.75,13.75,0,0,1,3.44,0l2.34-8.73c2.44-1.44,6.15-8.81,6.15-8.81V356c3.09-2.37,1.76-10.87,1.76-10.87,2,2.87.71,10.87.71,10.87l-.71-2.1s.25,3.16-3.31,5.88-2.82,9.87-2.82,9.87C270.16,375.43,273.15,388.68,273.15,388.68Z" style="opacity: 0.2; transform-origin: 265.275px 366.905px;" class="animable"></path></g><g id="el0ki0r9rojcy"><g style="opacity: 0.4; transform-origin: 294.459px 365.185px;" class="animable"><path d="M260.84,346.57a3.17,3.17,0,0,0,2.53-.3,22.63,22.63,0,0,0,2.24-1.47,12,12,0,0,1,2.47-1.35,5.1,5.1,0,0,1,2.8-.33,12.42,12.42,0,0,0-4.8,2.37,11.08,11.08,0,0,1-2.46,1.38,2.86,2.86,0,0,1-.71.19,2.61,2.61,0,0,1-.74,0,2.91,2.91,0,0,1-.72-.17A4.65,4.65,0,0,1,260.84,346.57Z" id="elfjlminhyr1t" class="animable" style="transform-origin: 265.86px 345.07px;"></path><path d="M262.09,340.35a4.47,4.47,0,0,0,2.08-1.47c.59-.64,1.17-1.32,1.8-2a8.88,8.88,0,0,1,2.2-1.67,3.73,3.73,0,0,1,2.71-.36,5.08,5.08,0,0,0-2.38.92,14.76,14.76,0,0,0-1.94,1.7,26.6,26.6,0,0,1-1.95,1.85A3.43,3.43,0,0,1,262.09,340.35Z" id="elyefayqa9klr" class="animable" style="transform-origin: 266.485px 337.546px;"></path><path d="M269.65,347.47a36,36,0,0,1-3.67,3.94,13.6,13.6,0,0,1-2.19,1.64,4,4,0,0,1-2.64.71,5.88,5.88,0,0,0,2.27-1.25c.68-.54,1.34-1.13,2-1.72s1.32-1.19,2-1.75A14.47,14.47,0,0,1,269.65,347.47Z" id="elzr7n8edzf0t" class="animable" style="transform-origin: 265.4px 350.622px;"></path><path d="M260,379.46a8.37,8.37,0,0,0-2.64,3.61,37.73,37.73,0,0,0-1.65,4.25q-.72,2.16-1.26,4.38a32.65,32.65,0,0,0-.81,4.52,16.79,16.79,0,0,1,.16-4.64,30.58,30.58,0,0,1,1.12-4.53,23.53,23.53,0,0,1,1.87-4.28c.19-.34.41-.67.62-1s.47-.63.71-.94A4.54,4.54,0,0,1,260,379.46Z" id="elmlpukfxsqba" class="animable" style="transform-origin: 256.774px 387.84px;"></path><path d="M257.4,404.93a33.3,33.3,0,0,1,.91-5,35.55,35.55,0,0,1,1.6-4.8,20.28,20.28,0,0,1,2.48-4.45,6.73,6.73,0,0,1,4.09-2.88,7.66,7.66,0,0,0-3.56,3.26,28.33,28.33,0,0,0-2.24,4.39c-.65,1.53-1.21,3.09-1.74,4.66S257.89,403.32,257.4,404.93Z" id="elatg62zjl5vs" class="animable" style="transform-origin: 261.94px 396.365px;"></path><path d="M263.58,411.1a20,20,0,0,1,3-7.13,15.39,15.39,0,0,1,2.58-3,9.64,9.64,0,0,1,3.39-1.9,15.94,15.94,0,0,0-2.95,2.38,24.66,24.66,0,0,0-2.33,2.94,37.49,37.49,0,0,0-1.94,3.24C264.71,408.8,264.12,409.93,263.58,411.1Z" id="elmsfbwfogtch" class="animable" style="transform-origin: 268.065px 405.085px;"></path><path d="M283.2,313.65a143.91,143.91,0,0,1,15.31,19.68c2.26,3.5,4.38,7.1,6.33,10.79A105.62,105.62,0,0,1,310,355.56a84.35,84.35,0,0,1,5.1,24.5,96.7,96.7,0,0,1,0,12.51,84.23,84.23,0,0,1-1.68,12.36,101,101,0,0,0,.86-12.4,113.48,113.48,0,0,0-.47-12.37,100.08,100.08,0,0,0-1.87-12.2c-.19-1-.47-2-.72-3s-.47-2-.8-3c-.62-2-1.2-3.92-2-5.83a132.56,132.56,0,0,0-11-22.13A206.24,206.24,0,0,0,283.2,313.65Z" id="elryt3pmdpx5f" class="animable" style="transform-origin: 299.251px 359.29px;"></path><path d="M285.63,321.83a13.9,13.9,0,0,0-4.29,3.07,17.67,17.67,0,0,0-2.85,4.3c-.8,1.56-1.44,3.23-2.12,4.91a32.09,32.09,0,0,1-2.34,5c.33-1.82.64-3.6,1.1-5.38a26.3,26.3,0,0,1,1.86-5.25,13.79,13.79,0,0,1,3.46-4.51A9.18,9.18,0,0,1,285.63,321.83Z" id="el9nn0dnjadro" class="animable" style="transform-origin: 279.83px 330.47px;"></path><path d="M289.12,328.3a6.56,6.56,0,0,0-2.81,1.63,20.1,20.1,0,0,0-2.2,2.41,46,46,0,0,0-3.62,5.48c-1.11,1.9-2.11,3.87-3.06,5.87s-1.79,4.05-2.6,6.17a25,25,0,0,1,1.39-6.66A35.13,35.13,0,0,1,279,337a28.06,28.06,0,0,1,4.09-5.5,14.21,14.21,0,0,1,2.69-2.2A5.7,5.7,0,0,1,289.12,328.3Z" id="el1pfvirlp312" class="animable" style="transform-origin: 281.975px 339.079px;"></path><path d="M294.86,336.73a5.41,5.41,0,0,0-2.32,1.39,19.44,19.44,0,0,0-1.91,1.94,46.48,46.48,0,0,0-3.34,4.32c-1,1.5-2,3-2.92,4.61s-1.77,3.18-2.54,4.83l-1.21,2.51c-.46.84-.92,1.66-1.44,2.45-1,1.56-2.14,3.06-3.26,4.52a34.94,34.94,0,0,0-3,4.51A11.46,11.46,0,0,0,271.4,373a10.35,10.35,0,0,1,.73-5.53,28.32,28.32,0,0,1,2.72-4.92c1-1.56,2.07-3.05,3-4.61l.68-1.16.64-1.19,1.16-2.48a49.35,49.35,0,0,1,5.92-9.5,36.19,36.19,0,0,1,3.81-4.12,17.74,17.74,0,0,1,2.21-1.73A5.2,5.2,0,0,1,294.86,336.73Z" id="elv2qh7bn1c1" class="animable" style="transform-origin: 283.078px 354.865px;"></path><path d="M300.2,346.57a15.2,15.2,0,0,0-5.05,2.58,23.37,23.37,0,0,0-4,3.9,33.35,33.35,0,0,0-3.17,4.64l-1.33,2.52c-.45.86-.89,1.73-1.37,2.57-1,1.7-2,3.34-3.05,5l-3.26,4.76a29.59,29.59,0,0,0-2.82,4.9,15.66,15.66,0,0,0-1.25,5.53,13.31,13.31,0,0,1,.48-5.8,25.15,25.15,0,0,1,2.48-5.33c2-3.34,4.13-6.49,6-9.84.49-.82.93-1.66,1.38-2.5s.93-1.72,1.42-2.56a29.14,29.14,0,0,1,3.55-4.72,21.23,21.23,0,0,1,4.58-3.71A13,13,0,0,1,300.2,346.57Z" id="elukneuxv98o" class="animable" style="transform-origin: 287.487px 364.77px;"></path><path d="M305.5,360.44a29.85,29.85,0,0,0-9.5,4.08,20.93,20.93,0,0,0-3.85,3.29c-.3.3-.54.65-.81,1s-.53.65-.81,1c-.54.71-1.11,1.4-1.69,2.07-2.37,2.67-5,5.05-7.48,7.47a35.72,35.72,0,0,0-3.48,3.82,8.23,8.23,0,0,0-1.94,4.69,7.7,7.7,0,0,1,1.25-5.14,28.77,28.77,0,0,1,3.22-4.27c2.36-2.65,4.9-5.06,7.17-7.67.57-.65,1.13-1.3,1.66-2,.26-.32.55-.68.85-1a11,11,0,0,1,.91-1,19,19,0,0,1,4.32-3.31A22.43,22.43,0,0,1,305.5,360.44Z" id="eldt5nzn3sb1l" class="animable" style="transform-origin: 290.696px 374.15px;"></path><path d="M307.65,373a44.08,44.08,0,0,0-8.55,3.41,24,24,0,0,0-3.73,2.5,16.31,16.31,0,0,0-1.56,1.55c-.24.25-.5.56-.77.88s-.54.6-.83.89a41.48,41.48,0,0,1-7.64,5.56c-1.31.82-2.64,1.61-3.87,2.51a11.59,11.59,0,0,0-1.73,1.47,4.34,4.34,0,0,0-1.14,1.94,4.17,4.17,0,0,1,.78-2.23,10.8,10.8,0,0,1,1.56-1.81,37.72,37.72,0,0,1,3.67-3A60.87,60.87,0,0,0,291,381c.27-.26.52-.53.77-.8s.49-.56.78-.87a15,15,0,0,1,1.79-1.68,20.25,20.25,0,0,1,4.15-2.44A26.56,26.56,0,0,1,307.65,373Z" id="elp5mbkta2ja" class="animable" style="transform-origin: 292.74px 383.355px;"></path><path d="M308.48,387.84a30.57,30.57,0,0,0-7.84,1,48.83,48.83,0,0,0-7.4,2.65c-2.45,1-4.89,2.07-7.28,3.19-1.19.57-2.37,1.15-3.5,1.83a13.58,13.58,0,0,0-1.62,1.1,4.37,4.37,0,0,0-.69.67,1.83,1.83,0,0,0-.45.86,2.79,2.79,0,0,1,.82-1.86,11.1,11.1,0,0,1,1.47-1.44,25.36,25.36,0,0,1,3.36-2.31,58.08,58.08,0,0,1,7.25-3.58c1.25-.5,2.48-1,3.79-1.44a27.55,27.55,0,0,1,4-.95A19.38,19.38,0,0,1,308.48,387.84Z" id="el585r13osl8n" class="animable" style="transform-origin: 294.09px 393.201px;"></path><path d="M308.48,399.12c-2.31.21-4.6.36-6.89.5s-4.55.31-6.81.55c-1.13.09-2.26.22-3.38.38s-2.23.33-3.34.54a18.55,18.55,0,0,0-6.36,2.25,9.48,9.48,0,0,1,2.76-2.18,19.47,19.47,0,0,1,3.28-1.34,34.41,34.41,0,0,1,6.88-1.32,52.2,52.2,0,0,1,7-.18A42.29,42.29,0,0,1,308.48,399.12Z" id="el9igk5dos3oq" class="animable" style="transform-origin: 295.09px 400.808px;"></path><path d="M299,323.9l-.9-.37c-1.58-.61-3.17-1.2-4.86-1.7a14,14,0,0,1,4.14.23,3.79,3.79,0,0,1,.19,1S298.07,323.32,299,323.9Z" id="elor3zj27zrge" class="animable" style="transform-origin: 296.12px 322.835px;"></path><path d="M308.33,331.16l-1.72-.67a43.11,43.11,0,0,0-8.07-2.19,22.71,22.71,0,0,1,7.24.64C306.59,329.63,307.45,330.37,308.33,331.16Z" id="el5mhsyhj6f46" class="animable" style="transform-origin: 303.435px 329.7px;"></path><path d="M318.07,341.55c-1.07-.66-2.15-1.3-3.25-1.9a48.69,48.69,0,0,0-9.32-4,22.46,22.46,0,0,1,5.05,1,36.84,36.84,0,0,1,4.85,1.83l.22.1C316.43,339.53,317.26,340.52,318.07,341.55Z" id="elog6y8ya0zg" class="animable" style="transform-origin: 311.785px 338.6px;"></path><path d="M326.4,354.37c-.18-.19-.37-.36-.57-.54a30.89,30.89,0,0,0-8-5.43,60.57,60.57,0,0,0-9.34-3.24,33.74,33.74,0,0,1,9.85,2,25.93,25.93,0,0,1,4.57,2.27l1.23.84h0C324.92,351.63,325.67,353,326.4,354.37Z" id="elih57v9kw7dc" class="animable" style="transform-origin: 317.445px 349.765px;"></path><path d="M332.18,368.76l-1.61-1.45c-.63-.55-1.34-1-2-1.52s-1.38-.93-2.08-1.4a23,23,0,0,0-2.17-1.24,33.92,33.92,0,0,0-9.5-3.43A24.51,24.51,0,0,1,324.9,362a30.21,30.21,0,0,1,6.36,3.81h0C331.59,366.76,331.9,367.75,332.18,368.76Z" id="elxqpeiqwj8bk" class="animable" style="transform-origin: 323.5px 364.24px;"></path><path d="M334.75,381.37c-.36-.36-.75-.68-1.14-1a13.68,13.68,0,0,0-1.45-1.19,30.1,30.1,0,0,0-6.47-3.84,33.78,33.78,0,0,0-7.3-2.32,19.86,19.86,0,0,1,7.77,1.1,24,24,0,0,1,7,3.73c.42.33.83.68,1.23,1C334.54,379.7,334.65,380.53,334.75,381.37Z" id="el78jmpyxe8nw" class="animable" style="transform-origin: 326.57px 377.178px;"></path><path d="M335.37,392.12c0,.61,0,1.22,0,1.85l-.29-.18c-.48-.3-1-.58-1.48-.85s-1-.56-1.49-.8l-1.53-.75-1.57-.68c-1-.44-2.11-.84-3.19-1.2a41.43,41.43,0,0,0-6.69-1.67,19.68,19.68,0,0,1,7,.42,28,28,0,0,1,6.69,2.39C333.68,391.11,334.54,391.6,335.37,392.12Z" id="elgztog6lm58" class="animable" style="transform-origin: 327.25px 390.835px;"></path><path d="M334.36,405.19l-.24,1.61-.78-.37c-.9-.44-1.82-.84-2.75-1.21-1.85-.8-3.76-1.44-5.68-2.12l-5.82-2a29.1,29.1,0,0,1,6.17.69,36.07,36.07,0,0,1,6,1.83C332.29,404.13,333.35,404.63,334.36,405.19Z" id="elr4v80uilssi" class="animable" style="transform-origin: 326.725px 403.95px;"></path><path d="M325.32,416.72h-2.24l-1.7-1.88c-1-1.13-2-2.28-3-3.51a21.53,21.53,0,0,1,3.88,2.56A27.19,27.19,0,0,1,325.32,416.72Z" id="el3blnd140qcy" class="animable" style="transform-origin: 321.85px 414.025px;"></path></g></g><path d="M288.46,295.18c4.73-11.65-1.53-24.43-1.53-24.43a33.56,33.56,0,0,0-14.82,9.92,87.23,87.23,0,0,0-10-.8c-1.55-3.26-5.92-10.77-13.87-12.38,0,0-4.71,14.43-.82,22.39a63.92,63.92,0,0,0-4.39,6.57c-2.82,5,.48,12,3,15.87s9.83,8.76,17.09,9.54c10.6,1.13,22.38-6.49,24.82-10.79C289.2,308.8,290.29,301.9,288.46,295.18Z" style="fill: rgb(38, 50, 56); transform-origin: 266.088px 294.731px;" id="elw3rb1mbz1d" class="animable"></path><g id="elef72n2nbfpc"><path d="M287.92,311.07a6.32,6.32,0,0,1-.63.92q-.21.27-.48.57c-3.65,4.12-13.13,9.66-22.15,9.4-.52,0-1.05,0-1.56-.1a27.49,27.49,0,0,1-13.44-5.73,16.71,16.71,0,0,1-3.66-3.81,26.94,26.94,0,0,1-3.72-8.56c-.05-.21-.1-.43-.13-.65a10,10,0,0,1,.88-6.66l0,0c.14-.24.28-.5.44-.76s.21-.36.33-.55c1-1.57,2.22-3.4,3.6-5.24a12.22,12.22,0,0,1-.89-2.44c-2.15-8.15,1.7-19.95,1.7-19.95,7.44,1.5,11.75,8.17,13.55,11.7q.18.36.33.69h.47c.3,0,.6,0,.91,0s.63,0,.94,0h.19c.71,0,1.41.08,2.1.13l.18,0c.92.07,1.81.16,2.64.25h.1l.8.1c.6.07,1.17.13,1.67.2a33.56,33.56,0,0,1,14.82-9.92s6.26,12.78,1.53,24.43a29.4,29.4,0,0,1,.91,9.5c0,.53-.09,1-.15,1.52A14.52,14.52,0,0,1,287.92,311.07Z" style="fill: rgb(255, 255, 255); opacity: 0.2; transform-origin: 266.068px 294.739px;" class="animable"></path></g><g id="elw5b35e9sdq"><path d="M264.7,321.83c-.53,0-1.06,0-1.59,0a23.23,23.23,0,0,1-13.33-6.08,9.37,9.37,0,0,1-.81-6.95l.22.84a3.79,3.79,0,0,1,1.1-3.25l0,1.78s.95-5.65,5.54-4l3.22.53c5-.72,7.32,6.27,7.32,6.27l.44-1.56s3.09,2.45,3.38,5.66l1.19-.55S270.29,320.47,264.7,321.83Z" style="fill: rgb(255, 255, 255); opacity: 0.2; transform-origin: 260.009px 312.849px;" class="animable"></path></g><path d="M272.74,299.8c-.18,2-1.41,3.55-2.74,3.43s-2.28-1.84-2.1-3.85,1.4-3.55,2.74-3.44S272.92,297.79,272.74,299.8Z" style="fill: rgb(38, 50, 56); transform-origin: 270.32px 299.585px;" id="elyzniytjmng" class="animable"></path><path d="M254.75,297.35c-.48,2-1.92,3.3-3.23,3s-2-2.17-1.49-4.13,1.93-3.3,3.23-3S255.23,295.39,254.75,297.35Z" style="fill: rgb(38, 50, 56); transform-origin: 252.383px 296.786px;" id="elitu1qadzs1j" class="animable"></path><path d="M254.5,304.05a3.14,3.14,0,0,1,3.89.46c.68.57-2,2.54-2,2.54S253.91,304.89,254.5,304.05Z" style="fill: rgb(38, 50, 56); transform-origin: 256.455px 305.314px;" id="el2u7m35dllfp" class="animable"></path><path d="M261.57,313.08c-2.2,0-5.19-1.36-5.61-2.17-.55-1.07-.05-4.94,0-5.71a.41.41,0,0,1,.45-.34.4.4,0,0,1,.34.45c-.23,1.68-.47,4.58-.14,5.23s4,2.25,5.84,1.62c.27-.1,1.1-.39.83-2a.4.4,0,0,1,.33-.46.4.4,0,0,1,.46.33c.33,2-.74,2.67-1.4,2.89A3.48,3.48,0,0,1,261.57,313.08Z" style="fill: rgb(38, 50, 56); transform-origin: 259.918px 308.969px;" id="elemmk6hqauev" class="animable"></path><path d="M254.85,311.59a4,4,0,0,1-2.28-.81,3,3,0,0,1-1.4-2,1.9,1.9,0,0,1,.4-1.39.4.4,0,0,1,.56,0,.41.41,0,0,1,0,.56,1,1,0,0,0-.21.78,2.28,2.28,0,0,0,1.07,1.41c1.81,1.28,3,.3,3,.29a.4.4,0,1,1,.52.61A2.89,2.89,0,0,1,254.85,311.59Z" style="fill: rgb(38, 50, 56); transform-origin: 253.905px 309.433px;" id="el50tte9rlhgl" class="animable"></path><g id="elg8q7yhk0jz8"><path d="M289.22,306.2c-1.56-1.67-5.51-4.52-15.19-6.65,0,0,10.87.66,15.34,5.13C289.33,305.21,289.28,305.72,289.22,306.2Z" style="opacity: 0.4; transform-origin: 281.7px 302.875px;" class="animable"></path></g><g id="elqrkegizlkg"><path d="M259.72,296.49c0,.25.52-10.41,4.9-16.53.71,0,1.41.08,2.1.13l.18,0A38.89,38.89,0,0,0,259.72,296.49Z" style="opacity: 0.4; transform-origin: 263.31px 288.227px;" class="animable"></path></g><g id="el12hzu1e9y1tk"><path d="M273.14,284.56s6.36-9.3,13.12-12.45a27.47,27.47,0,0,1,.86,22.35s-4.62-1-6-3c0,0,1.05-2.8,3-3.8a8.23,8.23,0,0,0-3.43,2s.72-4.62,2.54-6.78c0,0-3.53,2.53-4.44,6C278.73,288.91,274,287.3,273.14,284.56Z" style="fill: rgb(255, 255, 255); opacity: 0.2; transform-origin: 281.114px 283.285px;" class="animable"></path></g><g id="ele30wpfot4s"><path d="M272.11,280.67a18.25,18.25,0,0,0-1.12,2.67,5.83,5.83,0,0,1-1.35-3C270.55,280.47,271.39,280.57,272.11,280.67Z" style="opacity: 0.2; transform-origin: 270.875px 281.84px;" class="animable"></path></g><g id="elavv8ua1st8f"><path d="M248.18,289.32s3.38-3.46,5.27-4.45c0,0-1.47-2.82-2.09-3.08a7.3,7.3,0,0,1,2.52,1.58s-.3-3-1.52-4.48a13.86,13.86,0,0,1,3.16,4.34l3-1.81a24.89,24.89,0,0,0-10-12.75S244.27,281.58,248.18,289.32Z" style="fill: rgb(255, 255, 255); opacity: 0.2; transform-origin: 252.523px 278.995px;" class="animable"></path></g><g id="elhihwa6886b7"><path d="M243.05,296.43a63.34,63.34,0,0,1,4.37-6.55,12.22,12.22,0,0,1-.89-2.44c4-3.78,10.24-4.95,10.24-4.95A56.78,56.78,0,0,0,243.05,296.43Z" style="opacity: 0.2; transform-origin: 249.91px 289.46px;" class="animable"></path></g><g id="el958ijj6vf74"><path d="M270.44,280.47a19.39,19.39,0,0,0-1.92,2.51,13.18,13.18,0,0,0-1.15,2.16c-.31.73-.5,1.59-.91,2.35a23,23,0,0,1-3,4,11.73,11.73,0,0,0-2.6,4.1,11.74,11.74,0,0,1,2.44-4.23,22.79,22.79,0,0,0,2.81-4.08,23.75,23.75,0,0,0,.79-2.34,14.26,14.26,0,0,1,1.09-2.3,22.74,22.74,0,0,1,1.57-2.3h.1Z" style="opacity: 0.4; transform-origin: 265.65px 287.965px;" class="animable"></path></g><g id="eld9xv3icq98"><path d="M259.05,290a24.07,24.07,0,0,1-.23,4.57,24.8,24.8,0,0,0,0-4.56,16.2,16.2,0,0,1,0-2.31,6.6,6.6,0,0,1,.73-2.22,19.71,19.71,0,0,0,.88-2.1,13.53,13.53,0,0,1,1.11-2c.32-.48.65-1,1-1.4.3,0,.6,0,.91,0-.49.56-.95,1.13-1.39,1.74a12.41,12.41,0,0,0-1.15,1.91c-.29.67-.62,1.42-1,2.08a5.74,5.74,0,0,0-.8,2.06A18.79,18.79,0,0,0,259.05,290Z" style="opacity: 0.4; transform-origin: 261.114px 287.275px;" class="animable"></path></g><g id="elz2lnk60drda"><path d="M287.29,312q-.21.27-.48.57a28.8,28.8,0,0,1-5.94-3.5,11.64,11.64,0,0,1-3.28-3.6,5,5,0,0,0-3.81-2.58,5.14,5.14,0,0,1,4,2.48,11.18,11.18,0,0,0,3.35,3.36A29,29,0,0,0,287.29,312Z" style="opacity: 0.4; transform-origin: 280.535px 307.73px;" class="animable"></path></g><g id="el1div4kv2uu1"><path d="M249,294.72a12.15,12.15,0,0,0-2.76.15,11.87,11.87,0,0,0-2.63.77l-.08,0c.1-.18.21-.36.33-.55a12.68,12.68,0,0,1,2.35-.46A12.39,12.39,0,0,1,249,294.72Z" style="opacity: 0.4; transform-origin: 246.265px 295.115px;" class="animable"></path></g><g id="elzb9rv2675is"><path d="M248.16,298.43A6.17,6.17,0,0,0,245.4,300a18,18,0,0,0-2.11,2.42c-.35.44-.68.89-1,1.33-.05-.21-.1-.43-.13-.65l.81-.95a19.3,19.3,0,0,1,2.3-2.31A6.32,6.32,0,0,1,248.16,298.43Z" style="opacity: 0.4; transform-origin: 245.16px 301.09px;" class="animable"></path></g><g id="elijl9swv42en"><path d="M300.2,403.13S268,416.4,254.65,411.19a75.61,75.61,0,0,1-3-12.44C260.46,401.57,283.09,406.59,300.2,403.13Z" style="opacity: 0.2; transform-origin: 275.925px 405.576px;" class="animable"></path></g><path d="M304,400.73s-44,15.47-64.58-1.8c-24.69-20.71-3-47.64-8.32-52.36s-12.72-4.62-16,11.23-1.45,58.92,41.55,58.92h52.62Z" style="fill: rgb(38, 50, 56); transform-origin: 261.651px 380.287px;" id="elekoaay6f2hd" class="animable"></path><g id="elrb1ekdinnlm"><path d="M309.31,416.72H256.69c-1.32,0-2.6,0-3.85-.12-.56,0-1.12-.08-1.67-.14a41.8,41.8,0,0,1-16-4.56c-.51-.26-1-.55-1.48-.84a34.78,34.78,0,0,1-10.24-9.29c-.35-.48-.68-1-1-1.44a46,46,0,0,1-5.82-12.73c-.17-.56-.33-1.13-.46-1.69a64.09,64.09,0,0,1-1.88-11.77c0-.58-.06-1.16-.09-1.73a67.5,67.5,0,0,1,.23-9.38,51.42,51.42,0,0,1,.76-5.23c3.25-15.85,10.66-16,16-11.23,2.39,2.13-.69,8.76-2.54,17.3a50,50,0,0,0-1.14,7.89c0,.55-.06,1.11-.07,1.67a32.81,32.81,0,0,0,.94,8.6c.14.55.29,1.1.47,1.65a29.5,29.5,0,0,0,4.38,8.59c.33.47.69.94,1.07,1.4a39.19,39.19,0,0,0,5.22,5.27,28.44,28.44,0,0,0,3,2.17c.5.31,1,.62,1.53.9a36.31,36.31,0,0,0,8.43,3.33l1.63.4a62.13,62.13,0,0,0,13.49,1.36h1.75a103.94,103.94,0,0,0,13.17-1.19l1.81-.29A131.67,131.67,0,0,0,304,400.74Z" style="fill: rgb(255, 255, 255); opacity: 0.2; transform-origin: 261.721px 380.276px;" class="animable"></path></g><g id="elw1rtk2hz53"><path d="M228.56,363.87c-4.9-2.07-10.43-1.6-14.18-.84a51.42,51.42,0,0,1,.76-5.23c3.25-15.85,10.66-16,16-11.23C233.49,348.7,230.41,355.33,228.56,363.87Z" style="opacity: 0.4; transform-origin: 223.184px 353.851px;" class="animable"></path></g><g id="elp5x1pyit87"><g style="opacity: 0.4; transform-origin: 257.546px 394.066px;" class="animable"><path d="M227.42,371.76c0,.55-.06,1.11-.07,1.67a33,33,0,0,0-13.11.71c0-.58-.06-1.16-.09-1.73A35.2,35.2,0,0,1,227.42,371.76Z" id="elwgmydh6ujoa" class="animable" style="transform-origin: 220.785px 372.776px;"></path><path d="M228.76,383.68a31.55,31.55,0,0,0-12.18,3.92c-.17-.56-.33-1.13-.46-1.69A33.44,33.44,0,0,1,228.29,382C228.43,382.58,228.58,383.13,228.76,383.68Z" id="ela6zlnrqk93o" class="animable" style="transform-origin: 222.44px 384.8px;"></path><path d="M234.21,393.67a28,28,0,0,0-10.79,8.1c-.35-.48-.68-1-1-1.44a29.19,29.19,0,0,1,10.74-8.06C233.47,392.74,233.83,393.21,234.21,393.67Z" id="elhirdd4cx83h" class="animable" style="transform-origin: 228.315px 397.02px;"></path><path d="M242.39,401.11c.5.31,1,.62,1.53.9a46.7,46.7,0,0,0-8.78,9.89c-.51-.26-1-.55-1.48-.84A48.27,48.27,0,0,1,242.39,401.11Z" id="eli3rcmx31sjk" class="animable" style="transform-origin: 238.79px 406.505px;"></path><path d="M254,405.74a95.26,95.26,0,0,0-1.14,10.86c-.56,0-1.12-.08-1.67-.14a95.35,95.35,0,0,1,1.18-11.12Z" id="el3m6io2nmso1" class="animable" style="transform-origin: 252.595px 410.97px;"></path><path d="M269.22,407.09a32,32,0,0,0-.91,9.63h-1.68a35.41,35.41,0,0,1,.84-9.62h1.75Z" id="elu4a26mcjvbb" class="animable" style="transform-origin: 267.903px 411.905px;"></path><path d="M288.55,416.72h-1.7c-.66-4.15-3-8.38-4.46-10.82l1.81-.29A32.16,32.16,0,0,1,288.55,416.72Z" id="el8c3i92v97mk" class="animable" style="transform-origin: 285.47px 411.165px;"></path><path d="M300.8,416.72h-1.65c1.05-5.62-.93-12-.93-12A18.65,18.65,0,0,1,300.8,416.72Z" id="elrl6qloeo0pk" class="animable" style="transform-origin: 299.581px 410.72px;"></path></g></g></g><g id="freepik--Food--inject-212" class="animable" style="transform-origin: 106.835px 400.662px;"><path d="M87.25,395.11A4.58,4.58,0,0,1,89,391.44a3.74,3.74,0,0,1,2-.55s-.8-1.6,2-1.74,1.72-.34,2.64-1.55,3.56-.75,3.56-.75-.66-1.11,3-2,4.55.92,4.55.92,1.24-1.7,2.83-.92a4.31,4.31,0,0,1,2,2.79,2.4,2.4,0,0,1,3.43,0l1.71,1.69a6.18,6.18,0,0,1,2.9,1c1.32.89,1,.89,2,.89a6.59,6.59,0,0,1,2.84.08,4.24,4.24,0,0,1,2.24,2.15C128.53,396.54,87.25,395.11,87.25,395.11Z" style="fill: rgb(0, 255, 136); transform-origin: 107.004px 390.022px;" id="el1fyq5e0k623" class="animable"></path><path d="M137.1,416.72H76.57L81,393.91a2,2,0,0,1,.9-1.32,2,2,0,0,1,1.09-.32h47.69a1.94,1.94,0,0,1,.73.14,2,2,0,0,1,1.26,1.5l1,5.3,1,5.05.58,3,.7,3.56Z" style="fill: rgb(38, 50, 56); transform-origin: 106.835px 404.495px;" id="ely0i655bk2t" class="animable"></path><g id="eldz9kk2clr7k"><path d="M136,410.83H109a6.37,6.37,0,0,1-6.25-5.81c0-.15,0-.31,0-.46a5.29,5.29,0,0,1,5.38-5.35H133.7l1,5.05.58,3Z" style="fill: rgb(255, 255, 255); opacity: 0.4; transform-origin: 119.375px 405.02px;" class="animable"></path></g><g id="eli16hxuhj668"><g style="opacity: 0.4; transform-origin: 122.175px 405.135px;" class="animable"><path d="M112.49,402.54l-1,2.8-1.4-2.8h-.92l1.94,3.79,0,.15c-.14.38-.32.52-.63.52a1,1,0,0,1-.67-.26l-.3.65a1.67,1.67,0,0,0,1,.35c.62,0,1.09-.26,1.37-1.12l1.45-4.08Z" id="eliegq0p58zz" class="animable" style="transform-origin: 111.25px 405.14px;"></path><path d="M117.54,402.54h-.88l.15,1.91c.06.76-.33,1.14-1,1.14s-.91-.32-1-1l-.15-2h-.89l.17,2.16a1.62,1.62,0,0,0,1.75,1.67,1.45,1.45,0,0,0,1.18-.53l0,.48h.84Z" id="el7hji8nur1v2" class="animable" style="transform-origin: 115.74px 404.483px;"></path><path d="M125.14,404.16a1.71,1.71,0,0,0-3-1,1.56,1.56,0,0,0-1.32-.63,1.45,1.45,0,0,0-1.2.53l0-.49h-.84l.29,3.78h.88l-.14-1.92c-.06-.75.31-1.13.89-1.13s.88.33.93,1l.15,2.05h.89l-.15-1.92c-.06-.75.32-1.13.9-1.13s.87.33.92,1l.16,2.05h.88Z" id="el3a3s5vc1tj7" class="animable" style="transform-origin: 122.08px 404.439px;"></path><path d="M132.58,404.16a1.71,1.71,0,0,0-3-1,1.56,1.56,0,0,0-1.32-.63,1.45,1.45,0,0,0-1.2.53l0-.49h-.84l.29,3.78h.88l-.14-1.92c-.06-.75.31-1.13.89-1.13s.88.33.93,1l.15,2.05H130l-.15-1.92c-.06-.75.32-1.13.9-1.13s.87.33.92,1l.16,2.05h.88Z" id="el8bcuzye1xem" class="animable" style="transform-origin: 129.465px 404.439px;"></path><path d="M134.68,404.26l-.86-1.72h-.92l1.93,3.79-.05.15c-.14.38-.31.52-.62.52a1,1,0,0,1-.67-.26l-.31.65a1.69,1.69,0,0,0,1,.35,1.19,1.19,0,0,0,1-.47Z" id="eljylrqbjuyv" class="animable" style="transform-origin: 134.04px 405.141px;"></path></g></g><g id="eljig78kk5gp7"><path d="M124.57,391.22a1.57,1.57,0,0,1-.43.38,2.56,2.56,0,0,1-1.12.26,16.7,16.7,0,0,1-5-.76l-1.12-.29a.72.72,0,0,0-.32,0c-.21,0-.39.22-.6.19s-.3-.19-.47-.26c-.43-.16-.85.42-1.3.34a2.62,2.62,0,0,1-.39-.15,2.32,2.32,0,0,0-.59,0,2.2,2.2,0,0,1-2-1.14,4.15,4.15,0,0,1-2.44,1.67,2.34,2.34,0,0,1-2.54-1.19c-.07-.16-.13-.35-.29-.43s-.46.08-.59.29a2.62,2.62,0,0,1-.35.61,1.27,1.27,0,0,1-.86.24,6.09,6.09,0,0,1-3.89-.79.67.67,0,0,0-.52-.22c-.18,0-.29.2-.4.34a3.83,3.83,0,0,1-5.42.63,1,1,0,0,1-1.31.27c-.11-.07-.21-.17-.34-.17s-.29.13-.42.24a3.27,3.27,0,0,1-2.9.22,3.74,3.74,0,0,1,2-.55s-.8-1.6,2-1.74,1.72-.34,2.64-1.55,3.56-.75,3.56-.75-.66-1.11,3-2,4.55.92,4.55.92,1.24-1.7,2.83-.92a4.31,4.31,0,0,1,2,2.79,2.4,2.4,0,0,1,3.43,0l1.71,1.69a6.18,6.18,0,0,1,2.9,1c1.32.89,1,.89,2,.89A6.59,6.59,0,0,1,124.57,391.22Z" style="fill: rgb(255, 255, 255); opacity: 0.2; transform-origin: 106.765px 388.262px;" class="animable"></path></g><g id="eln0gxxe6sowq"><path d="M131.43,392.59a1.72,1.72,0,0,1-1.71,1.71H83.61a1.72,1.72,0,0,1-1.71-1.71,2,2,0,0,1,1.09-.32h47.69a1.94,1.94,0,0,1,.73.14A.55.55,0,0,1,131.43,392.59Z" style="fill: rgb(255, 255, 255); opacity: 0.1; transform-origin: 106.665px 393.285px;" class="animable"></path></g></g><defs>     <filter id="active" height="200%">         <feMorphology in="SourceAlpha" result="DILATED" operator="dilate" radius="2"></feMorphology>                <feFlood flood-color="#32DFEC" flood-opacity="1" result="PINK"></feFlood>        <feComposite in="PINK" in2="DILATED" operator="in" result="OUTLINE"></feComposite>        <feMerge>            <feMergeNode in="OUTLINE"></feMergeNode>            <feMergeNode in="SourceGraphic"></feMergeNode>        </feMerge>    </filter>    <filter id="hover" height="200%">        <feMorphology in="SourceAlpha" result="DILATED" operator="dilate" radius="2"></feMorphology>                <feFlood flood-color="#ff0000" flood-opacity="0.5" result="PINK"></feFlood>        <feComposite in="PINK" in2="DILATED" operator="in" result="OUTLINE"></feComposite>        <feMerge>            <feMergeNode in="OUTLINE"></feMergeNode>            <feMergeNode in="SourceGraphic"></feMergeNode>        </feMerge>            <feColorMatrix type="matrix" values="0   0   0   0   0                0   1   0   0   0                0   0   0   0   0                0   0   0   1   0 "></feColorMatrix>    </filter></defs></svg>